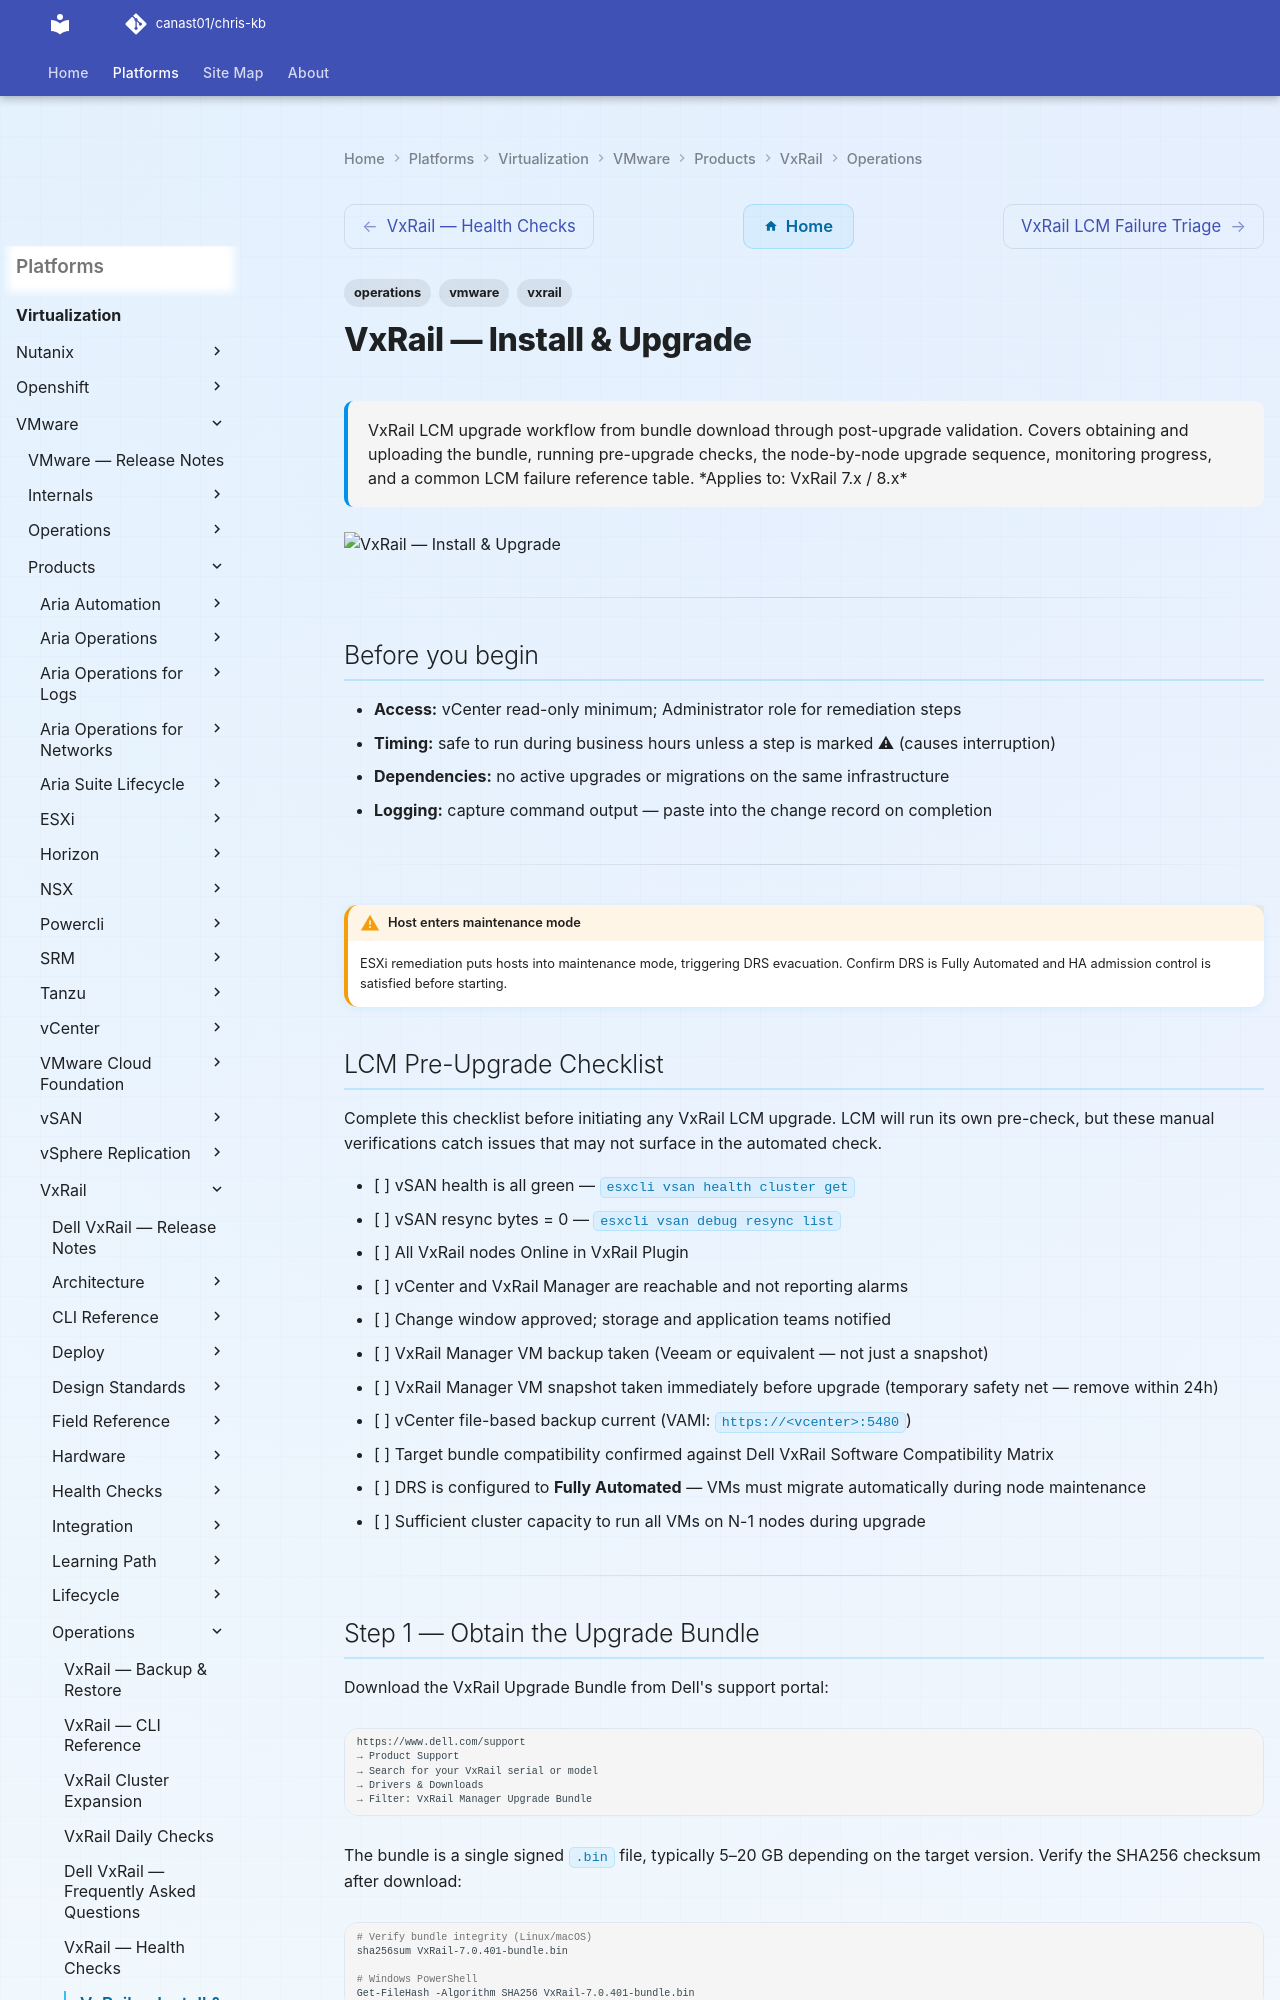

repository: canast01/chris-kb · page: virtualization/vmware/products/vxrail/operations/install-upgrade/index.html · generator: mkdocs

---
tags:
  - operations
  - vmware
  - vxrail
description: "VxRail LCM upgrade workflow from bundle download through post-upgrade validation. Covers obtaining and uploading the bundle, running pre-upgrade checks..."
---
# VxRail — Install & Upgrade

<div class="kb-summary">
VxRail LCM upgrade workflow from bundle download through post-upgrade validation. Covers obtaining and uploading the bundle, running pre-upgrade checks, the node-by-node upgrade sequence, monitoring progress, and a common LCM failure reference table.

*Applies to: VxRail 7.x / 8.x*
</div>
![VxRail — Install & Upgrade](../../../../../assets/virtualization-vmware-vxrail-operations-install-upgrade.svg)

---

## Before you begin

- **Access:** vCenter read-only minimum; Administrator role for remediation steps
- **Timing:** safe to run during business hours unless a step is marked ⚠ (causes interruption)
- **Dependencies:** no active upgrades or migrations on the same infrastructure
- **Logging:** capture command output — paste into the change record on completion

---

!!! warning "Host enters maintenance mode"
    ESXi remediation puts hosts into maintenance mode, triggering DRS evacuation. Confirm DRS is Fully Automated and HA admission control is satisfied before starting.

## LCM Pre-Upgrade Checklist

Complete this checklist before initiating any VxRail LCM upgrade. LCM will run its own pre-check, but these manual verifications catch issues that may not surface in the automated check.

- [ ] vSAN health is all green — `esxcli vsan health cluster get`
- [ ] vSAN resync bytes = 0 — `esxcli vsan debug resync list`
- [ ] All VxRail nodes Online in VxRail Plugin
- [ ] vCenter and VxRail Manager are reachable and not reporting alarms
- [ ] Change window approved; storage and application teams notified
- [ ] VxRail Manager VM backup taken (Veeam or equivalent — not just a snapshot)
- [ ] VxRail Manager VM snapshot taken immediately before upgrade (temporary safety net — remove within 24h)
- [ ] vCenter file-based backup current (VAMI: `https://<vcenter>:5480`)
- [ ] Target bundle compatibility confirmed against Dell VxRail Software Compatibility Matrix
- [ ] DRS is configured to **Fully Automated** — VMs must migrate automatically during node maintenance
- [ ] Sufficient cluster capacity to run all VMs on N-1 nodes during upgrade

---
